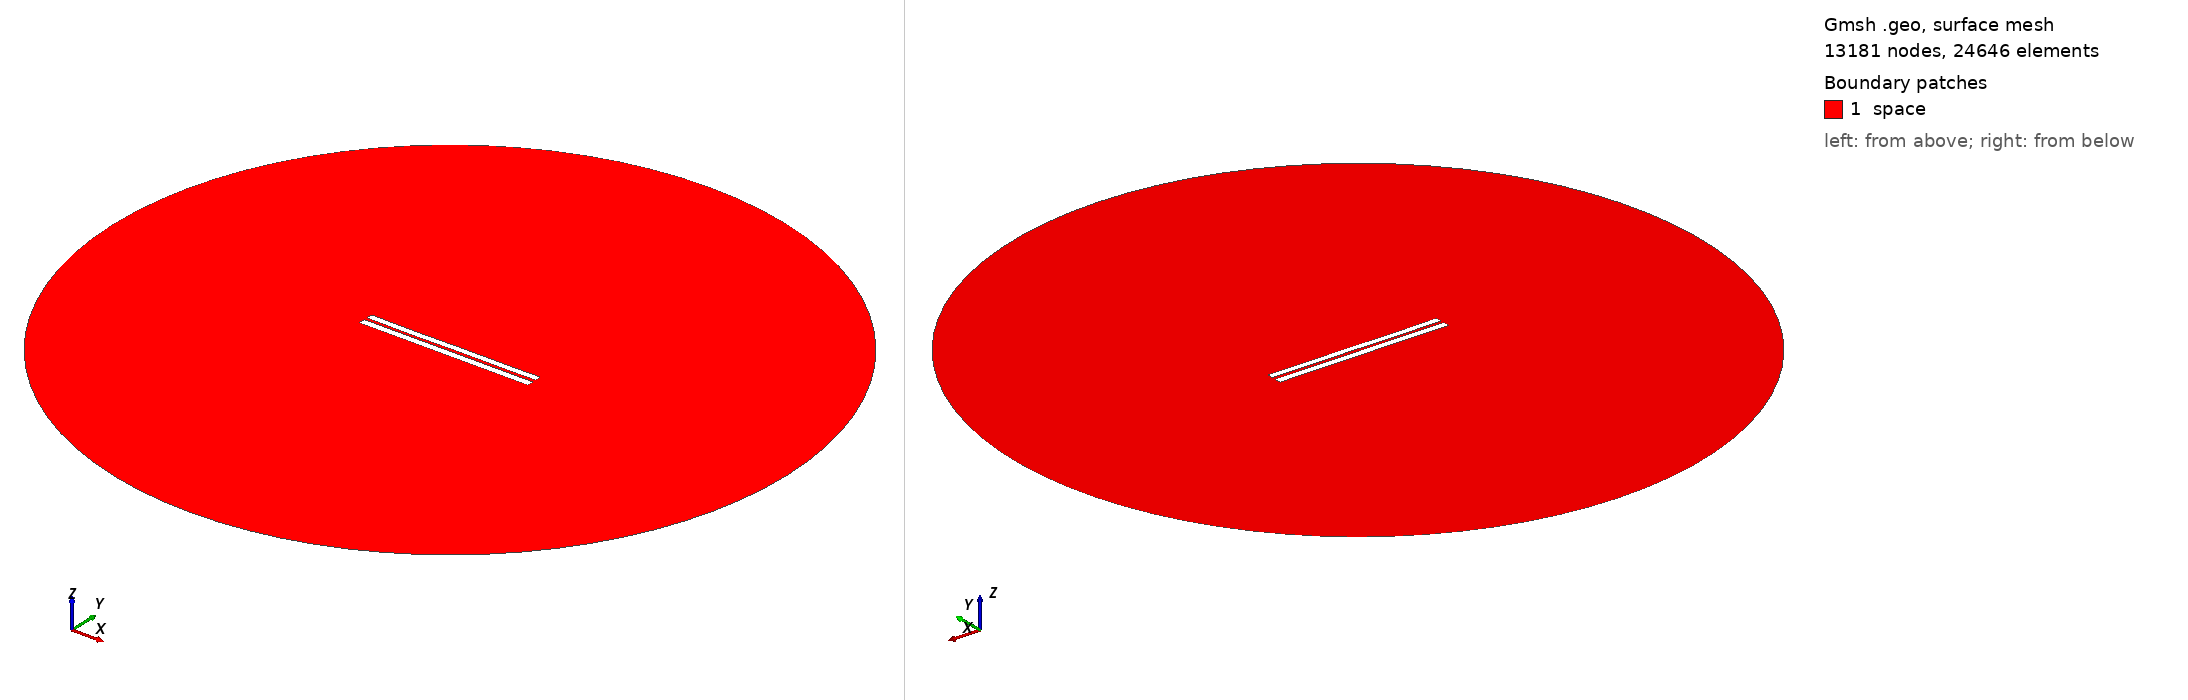

Gmsh geometry script, surface-meshed: 13181 nodes, 24646 surface elements. Boundary patches (legend numbers): 1 space. Left view from above one corner, right view from below the opposite corner. Legend entries are the model's physical surfaces. The drawing asked Gmsh for element sizes between 1% and 20% of the model's largest extent; the script's own settings can give other sizes.

=== 4032.geo (drawn) ===
//---------------------------------------
// Geometry kernel
//---------------------------------------

SetFactory("OpenCASCADE");



//---------------------------------------
// Parameters of the geometry
//---------------------------------------

// Overetch of the upper plate
overetch = 0.125;

// Distance between the plates
distance = 1.75;

// Discretization over the x axis (for the deformation)
nx = 50; 

// Length of the plate
L = 100 - overetch; 

// Number of modes
n = 4; 

// 1st mode coefficient
coeff(1) = 0.0;
beta(1) = 0.596864 * 3.1415926535 / L;

// 2nd mode coefficient
coeff(2) = -0.075;
beta(2) = 1.49418 * 3.1415926535 / L;

// 3rd mode coefficient
coeff(3) = -0.075;
beta(3) = 2.50025 * 3.1415926535 / L;

// 4th mode coefficient
coeff(4) = -0.075;
beta(4) = 3.49999 * 3.1415926535 / L;



//---------------------------------------
// Upper plate (deformed rectangle)
//---------------------------------------

// Coordiantes of the upper plate
xmin = -50;
xmax = 50 - overetch;

// Height of the upper plate
yheight = 4 - 2 * overetch;

// Indexes of the points
UpperID[] = {};
LowerID[] = {};
LeftID[] = {};
RightID[] = {};

// Point index
p = 1;

// Horizontal edges
For i In {1:nx}
    x = xmin + (i-1)*(xmax - xmin)/(nx-1);

    y_bottom = distance / 2 + overetch;
    For j In {1:n}
        C = (Cosh(beta(j)*L) + Cos(beta(j)*L)) / (Sinh(beta(j)*L) + Sin(beta(j)*L));
        y_bottom  = y_bottom + coeff(j) * (Cosh(beta(j)*(x+50)) - Cos(beta(j)*(x+50)) - C * (Sinh(beta(j)*(x+50)) - Sin(beta(j)*(x+50))));
    EndFor

    y_top = y_bottom + yheight;

    Point(p) = {x, y_top, 0, 1.0};
    UpperID[i] = p;
    p = p + 1;

    Point(p) = {x, y_bottom, 0, 1.0};
    LowerID[i] = p;
    p = p + 1;
EndFor

// Create point lists
UpperPts[] = {}; LowerPts[] = {};
For i In {1:nx}
  UpperPts[] += {UpperID[i]};
  LowerPts[] += {LowerID[i]};
EndFor

// Build splines
Spline(1) = {UpperPts[]};
Spline(2) = {LowerPts[]};
Line(3) = {LowerPts[nx-1], UpperPts[nx-1]};
Line(4) = {LowerPts[0], UpperPts[0]};

// Build the plane surface
Curve Loop(1) = {2, 3, -1, -4};
Plane Surface(1) = {1};



//---------------------------------------
// Lower plate (rectangle)
//---------------------------------------

// Vertices
Point(1001) = {-50, -1, 0, 1.0};
Point(1002) = { 50, -1, 0, 1.0};
Point(1003) = { 50,  -5, 0, 1.0};
Point(1004) = {-50,  -5, 0, 1.0};

// Edges
Line(5) = {1001, 1002};
Line(6) = {1002, 1003};
Line(7) = {1003, 1004};
Line(8) = {1004, 1001};

// Plane surface
Line Loop(2) = {5, 6, 7, 8};
Plane Surface(2) = {2}; 



//---------------------------------------
// Outer (fictious) boundary
//---------------------------------------

// Points
Point(1005) = {0, 0, 0};       // Center
Point(1006) = {200, 0, 0};     // Start point
Point(1007) = {0, 200, 0};     // 90 degrees
Point(1008) = {-200, 0, 0};    // 180 degrees
Point(1009) = {0, -200, 0};    // 270 degrees

// Circle arcs (each needs start, center, end)
Circle(9) = {1006, 1005, 1007};
Circle(10) = {1007, 1005, 1008};
Circle(11) = {1008, 1005, 1009};
Circle(12) = {1009, 1005, 1006};

// Plane surface for the entire domain
Curve Loop(3) = {9, 10, 11, 12};
Surface(3) = {3};

// Subtract the plates from the whole domain to obtain the actual domain where we want to solve the equations
BooleanDifference{ Surface{3}; Delete; }{ Surface{1}; Surface{2}; Delete; }




//---------------------------------------
// Transfinite Lines/Curves
//---------------------------------------

// Set the number of points on the boundaries
r = 7;

// Plates
Transfinite Curve {1, 2} = 50*r Using Progression 1;
Transfinite Curve {3, 4} = 2*r Using Progression 1;
Transfinite Line {5, 7} = 50*r Using Progression 1;
Transfinite Line {6, 8} = 2*r Using Progression 1;

// Outer boundary
Transfinite Line {9, 10, 11, 12} = 20 Using Progression 1;



//---------------------------------------
// Physical groups
//---------------------------------------                

// Physical curves (boundaries)
Physical Line("force_segment", 10) = {2};
Physical Line("upper_plate", 11) = {1, 3, 4};
Physical Line("lower_plate", 12) = {5, 6, 7, 8};
Physical Line("boundary", 20) = {9, 10, 11, 12};

// Physical Surfaces
Physical Surface("space", 30) = {3};



//---------------------------------------
// 6. Generate the Mesh
//---------------------------------------

// 2D mesh generation
Mesh 2;
